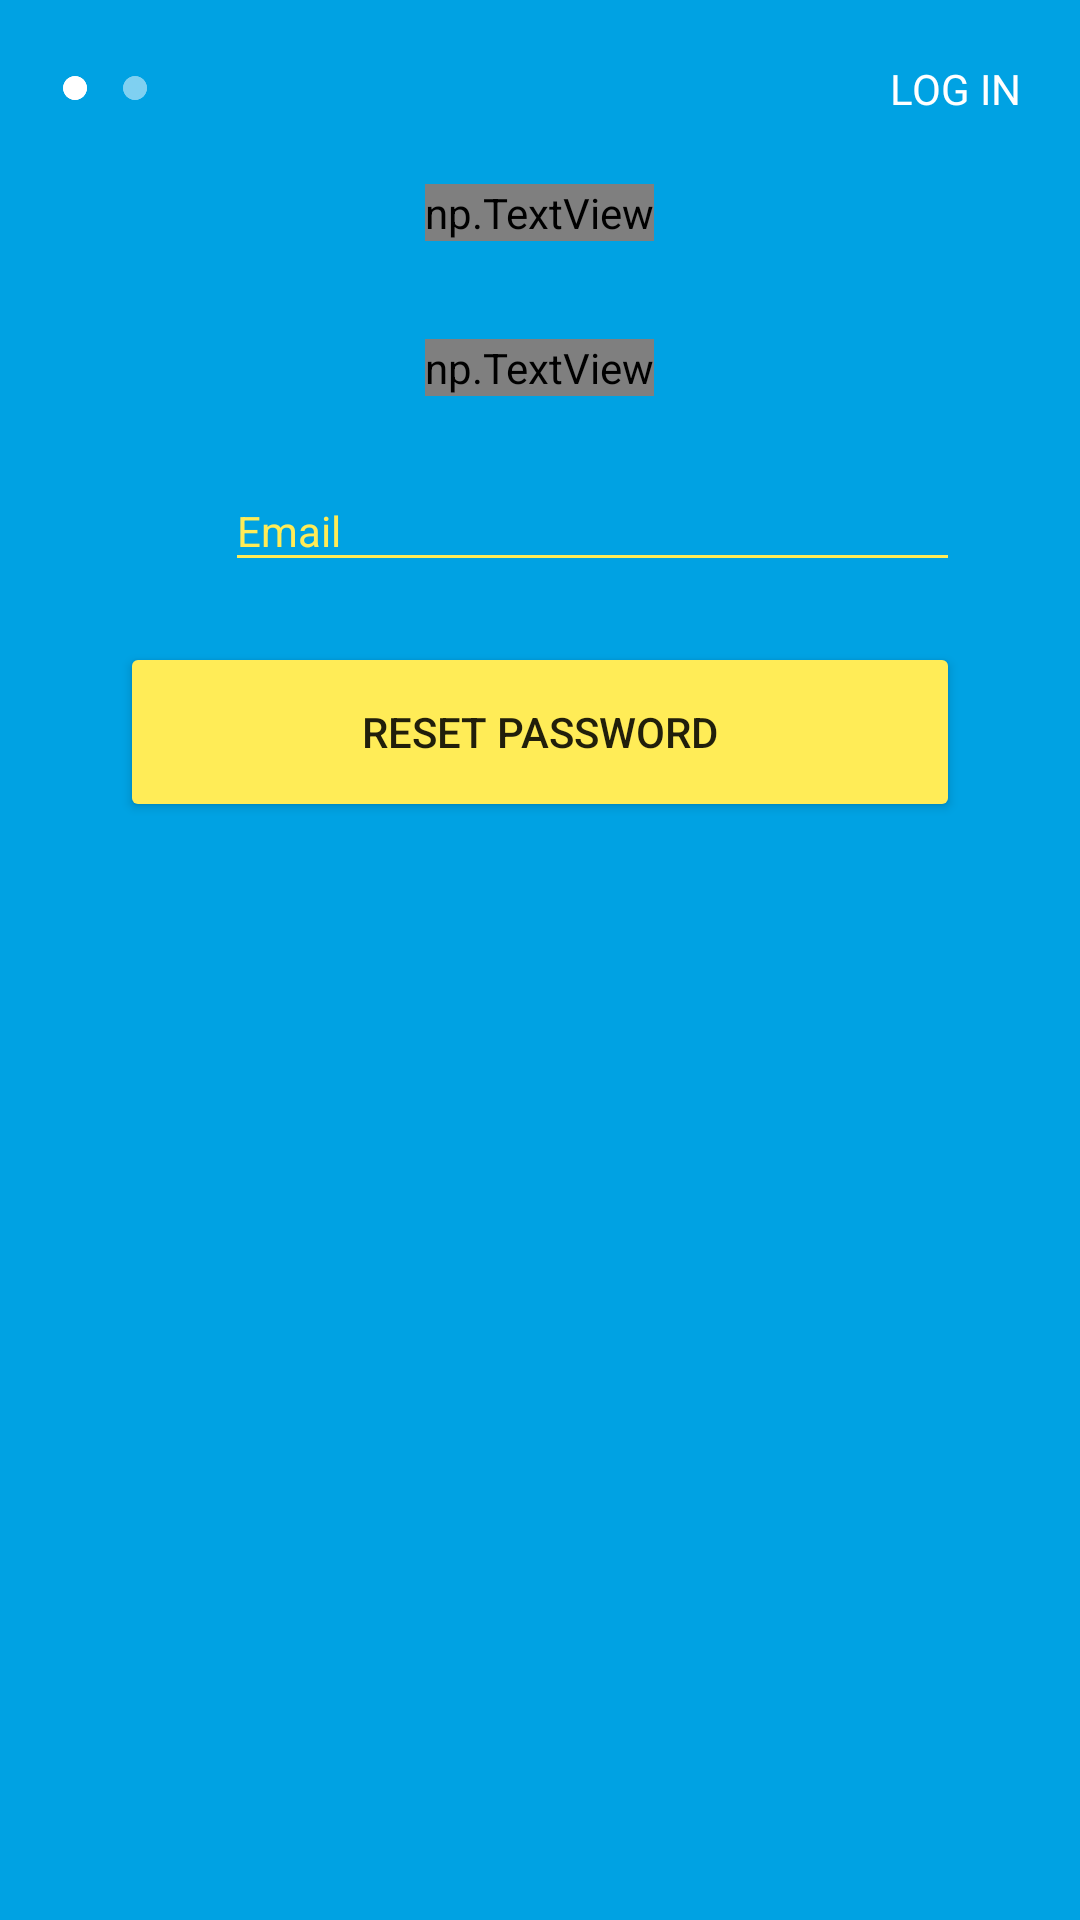

Write the Android layout XML for this screen, with the resource values it uses.
<!-- AndroidManifest.xml: application theme AppTheme -->
<!-- res/layout/fragment_forgot.xml -->
<LinearLayout xmlns:android="http://schemas.android.com/apk/res/android"
    xmlns:app="http://schemas.android.com/apk/res-auto"
    xmlns:tools="http://schemas.android.com/tools"
    android:layout_width="match_parent"
    android:layout_height="match_parent"
    android:background="@color/zolo"
    android:orientation="vertical"
    tools:context="xyz.sadaksapp.zolo.LoginFragment">

    <LinearLayout
        android:layout_width="match_parent"
        android:layout_height="wrap_content"
        android:gravity="center"
        android:layout_margin="10dp"
        android:orientation="horizontal">

        <ImageView
            android:layout_width="10dp"
            android:layout_height="10dp"
            android:layout_gravity="center"
            android:layout_marginStart="10dp"
            android:src="@drawable/ic_circle" />

        <ImageView
            android:layout_width="10dp"
            android:layout_height="10dp"
            android:layout_gravity="center"
            android:layout_marginStart="10dp"
            android:alpha="0.5"
            android:src="@drawable/ic_circle" />

        <TextView
            android:id="@+id/btnLogin"
            android:layout_width="match_parent"
            android:layout_height="wrap_content"
            android:layout_gravity="center"
            android:layout_margin="10dp"
            android:text="LOG IN"
            android:textAlignment="textEnd"
            android:textColor="@android:color/white" />

    </LinearLayout>

    <RelativeLayout
        android:layout_width="wrap_content"
        android:layout_height="wrap_content"
        android:layout_gravity="center"
        android:layout_marginBottom="20dp">

        <np.TextView
            style="@style/AppTheme.TextNevis"
            android:layout_width="wrap_content"
            android:layout_height="wrap_content"
            android:layout_centerInParent="true"
            android:layout_gravity="center"
            android:layout_marginBottom="5dp"
            android:alpha="0.2"
            android:text="02"
            android:textColor="@android:color/white"
            android:textSize="50sp" />

        <np.TextView
            style="@style/AppTheme.TextNevis"
            android:layout_width="wrap_content"
            android:layout_height="wrap_content"
            android:layout_centerInParent="true"
            android:layout_gravity="center"
            android:layout_marginBottom="5dp"
            android:text="FORGOT PASSWORD?"
            android:textColor="@android:color/white"
            android:textSize="20sp" />
    </RelativeLayout>


    <LinearLayout
        android:layout_width="match_parent"
        android:layout_height="0dp"
        android:layout_margin="10dp"
        android:layout_weight="2"
        android:gravity="top"
        android:orientation="vertical">

        <np.TextView
            style="@style/AppTheme.TextArial"
            android:layout_width="wrap_content"
            android:layout_height="wrap_content"
            android:layout_gravity="center"
            android:layout_marginBottom="5dp"
            android:text="Please register with Zolo to continue"
            android:textColor="@android:color/white" />

        <LinearLayout
            android:layout_width="match_parent"
            android:layout_height="wrap_content"
            android:layout_marginEnd="30dp"
            android:layout_marginStart="25dp"
            android:layout_marginTop="10dp"
            android:orientation="horizontal">

            <ImageView
                android:layout_width="20dp"
                android:layout_height="20dp"
                android:layout_gravity="center"
                android:layout_margin="10dp"
                android:src="@drawable/ic_email_white_48dp" />

            <android.support.design.widget.TextInputLayout
                android:layout_width="match_parent"
                android:layout_height="wrap_content"
                android:orientation="horizontal"
                android:textColorHint="@color/button">

                <EditText
                    android:id="@+id/email"
                    android:layout_width="match_parent"
                    android:layout_height="wrap_content"
                    android:layout_marginBottom="10dp"
                    android:backgroundTint="@color/button"
                    android:hint="Email"
                    android:inputType="textEmailAddress"
                    android:textColor="@android:color/white"
                    android:textColorHint="@android:color/white"
                    android:textSize="14sp" />
            </android.support.design.widget.TextInputLayout>

        </LinearLayout>



        <Button
            android:id="@+id/btnReset"
            android:layout_width="match_parent"
            android:layout_height="60dp"
            android:layout_gravity="center"
            android:layout_marginBottom="10dp"
            android:layout_marginEnd="30dp"
            android:layout_marginStart="30dp"
            android:layout_marginTop="10dp"
            android:backgroundTint="@color/button"
            android:text="RESET PASSWORD" />


    </LinearLayout>



</LinearLayout>
<!-- resources referenced by this layout -->
<resources>
  <color name="button">#FFEC57</color>
  <color name="zolo">#00A2E3</color>
  <!-- drawable ic_circle: png bitmap (drawable-hdpi, 955 bytes) -->
  <style name="AppTheme.TextArial">
          <item name="typeface">Arial.ttf</item>
      </style>
  <style name="AppTheme.TextNevis">
          <item name="typeface">Nevis.ttf</item>
      </style>
  <style name="AppTheme" parent="Theme.AppCompat.Light.NoActionBar">
          
          <item name="colorPrimary">@color/colorPrimary</item>
          <item name="colorPrimaryDark">@color/colorPrimaryDark</item>
          <item name="colorAccent">@color/colorAccent</item>
      </style>
  <color name="colorPrimary">#00A2E3</color>
  <color name="colorPrimaryDark">#00A2E3</color>
  <color name="colorAccent">#ffffff</color>
</resources>
